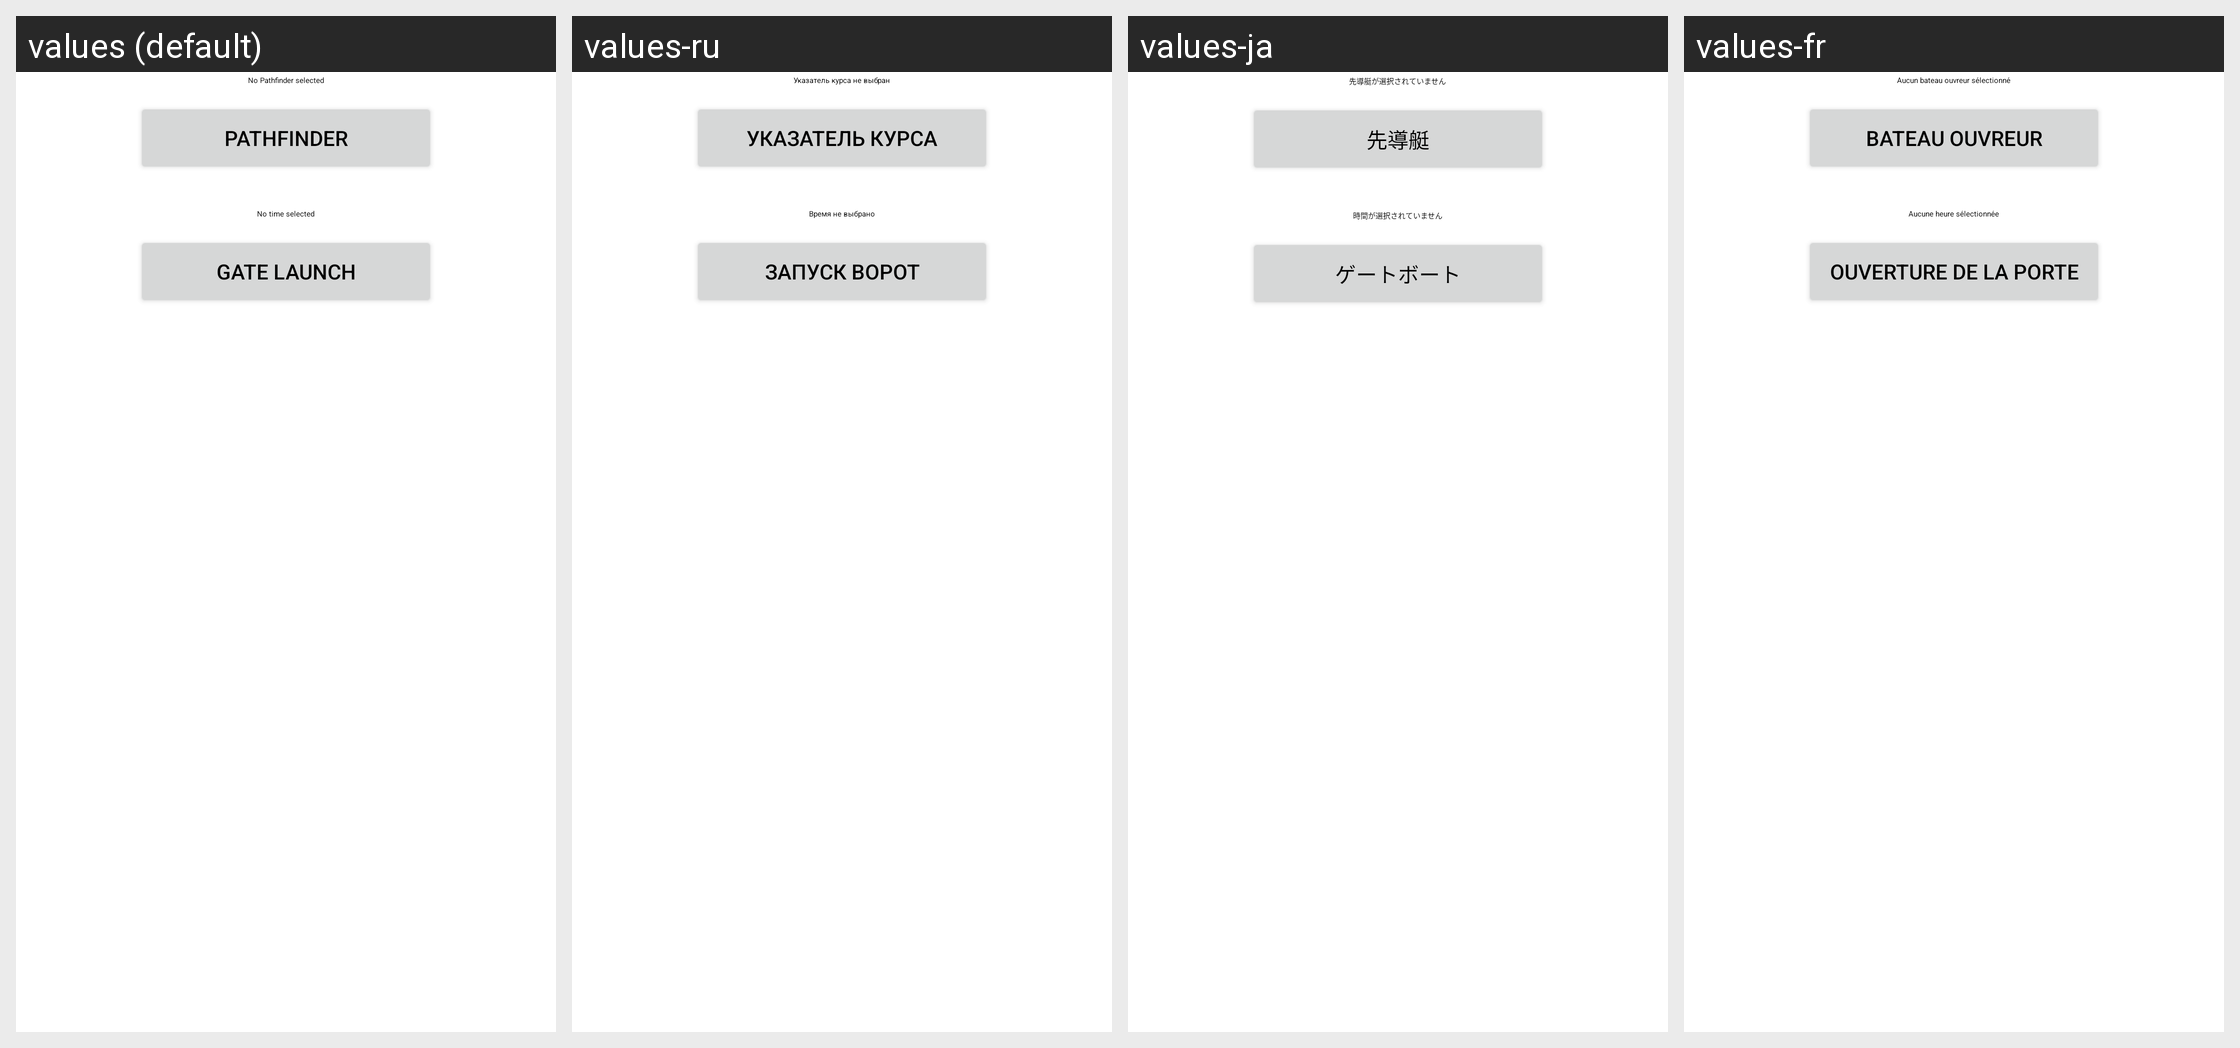

This grid shows one Android layout under several languages. Give, for every string resource on the screen, its name, the default text and each shown locale's text.
Android screen res/layout/race_startphase_gate_actions.xml rendered under 4 locales, left to right: values (default), values-ru, values-ja, values-fr. Device: Nexus 5 (rendered at 1080×1920; each locale shown at half size, 540×960, under a caption strip naming it); theme AppTheme.
Other locales in the repository, not shown: values-cs, values-da, values-de, values-en, values-es, values-it, values-pt, values-sl, values-zh.
Strings drawn on this screen, with the default value and each locale's value (text and hints the layout hard-codes, and strings that could not be matched under every locale, appear in the picture but are not listed):

no_pathfinder_selected
  values: No Pathfinder selected
  values-ru: Указатель курса не выбран
  values-ja: 先導艇が選択されていません
  values-fr: Aucun bateau ouvreur sélectionné

set_pathfinder
  values: Pathfinder
  values-ru: Указатель курса
  values-ja: 先導艇
  values-fr: Bateau ouvreur

no_line_opening_time_selected
  values: No time selected
  values-ru: Время не выбрано
  values-ja: 時間が選択されていません
  values-fr: Aucune heure sélectionnée

set_line_opening_time
  values: Gate Launch
  values-ru: Запуск ворот
  values-ja: ゲートボート
  values-fr: Ouverture de la porte
